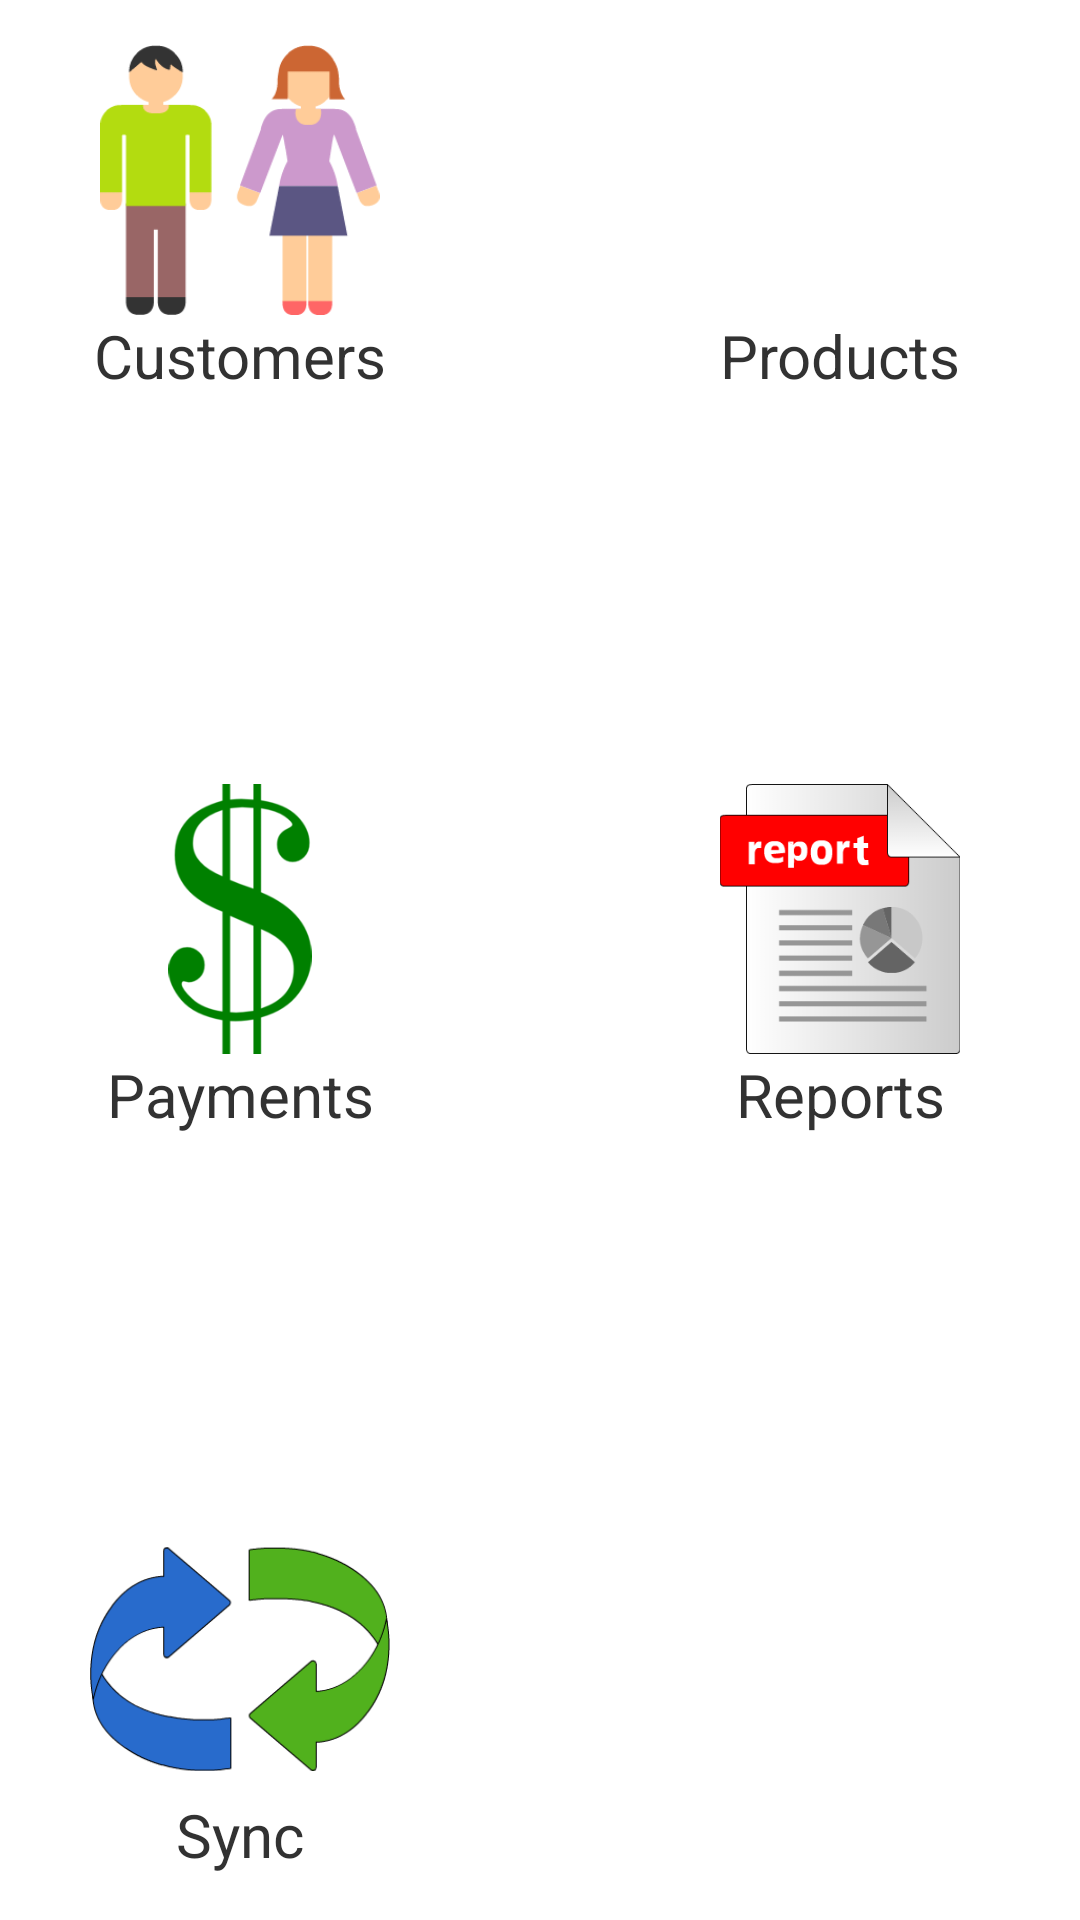

The Android layout XML behind this screen, and the referenced resources:
<!-- AndroidManifest.xml: application theme AppTheme_NoTitleBar -->
<!-- res/layout/home.xml -->
<?xml version="1.0" encoding="utf-8"?>

<RelativeLayout xmlns:android="http://schemas.android.com/apk/res/android"
    android:layout_width="match_parent"
    android:layout_height="match_parent"
    android:paddingBottom="15dp"
    android:paddingLeft="30dp"
    android:paddingRight="30dp"
    android:paddingTop="15dp" >

    <RelativeLayout
        android:layout_width="fill_parent"
        android:layout_height="wrap_content"
        android:layout_alignParentLeft="true"
        android:layout_alignParentTop="true" >

        <ImageView
            android:id="@+id/imgCustomers"
            android:layout_width="100dp"
            android:layout_height="90dp"
            android:layout_alignParentLeft="true"
            android:layout_alignParentTop="true"
            android:clickable="true"
            android:contentDescription="@string/homeCustomers_Text"
            android:src="@drawable/no_customers" />

        <TextView
            android:layout_width="wrap_content"
            android:layout_height="wrap_content"
            android:layout_alignLeft="@id/imgCustomers"
            android:layout_alignRight="@id/imgCustomers"
            android:layout_below="@id/imgCustomers"
            android:gravity="center"
            android:text="@string/homeCustomers_Text"
            android:textSize="20sp" />

        <ImageView
            android:id="@+id/imgProducts"
            android:layout_width="100dp"
            android:layout_height="90dp"
            android:layout_alignParentRight="true"
            android:layout_alignParentTop="true"
            android:clickable="true"
            android:contentDescription="@string/homeProducts_Text"
            android:src="@drawable/no_products" />

        <TextView
            android:layout_width="wrap_content"
            android:layout_height="wrap_content"
            android:layout_alignLeft="@id/imgProducts"
            android:layout_alignRight="@id/imgProducts"
            android:layout_below="@id/imgProducts"
            android:gravity="center"
            android:text="@string/homeProducts_Text"
            android:textSize="20sp" />
    </RelativeLayout>

    <RelativeLayout
        android:layout_width="fill_parent"
        android:layout_height="wrap_content"
        android:layout_centerVertical="true" >

        <ImageView
            android:id="@+id/imgPayments"
            android:layout_width="100dp"
            android:layout_height="90dp"
            android:layout_alignParentLeft="true"
            android:layout_alignParentTop="true"
            android:clickable="true"
            android:contentDescription="@string/homePayments_Text"
            android:src="@drawable/payment" />

        <TextView
            android:id="@+id/txtNotification"
            android:layout_width="wrap_content"
            android:layout_height="wrap_content"
            android:layout_alignTop="@id/imgPayments"
            android:layout_marginLeft="70dp"
            android:background="@color/Red"
            android:textAppearance="?android:attr/textAppearanceLarge"
            android:textColor="@color/White" />

        <TextView
            android:layout_width="wrap_content"
            android:layout_height="wrap_content"
            android:layout_alignLeft="@id/imgPayments"
            android:layout_alignRight="@id/imgPayments"
            android:layout_below="@id/imgPayments"
            android:gravity="center"
            android:text="@string/homePayments_Text"
            android:textSize="20sp" />

        <ImageView
            android:id="@+id/imgReports"
            android:layout_width="100dp"
            android:layout_height="90dp"
            android:layout_alignParentRight="true"
            android:layout_alignParentTop="true"
            android:clickable="true"
            android:contentDescription="@string/homeReports_Text"
            android:src="@drawable/report" />

        <TextView
            android:layout_width="wrap_content"
            android:layout_height="wrap_content"
            android:layout_alignLeft="@id/imgReports"
            android:layout_alignRight="@id/imgReports"
            android:layout_below="@id/imgReports"
            android:gravity="center"
            android:text="@string/homeReports_Text"
            android:textSize="20sp" />
    </RelativeLayout>

    <RelativeLayout
        android:layout_width="fill_parent"
        android:layout_height="wrap_content"
        android:layout_alignParentBottom="true" >

        <ImageView
            android:id="@+id/imgSync"
            android:layout_width="100dp"
            android:layout_height="90dp"
            android:layout_alignParentLeft="true"
            android:layout_alignParentTop="true"
            android:clickable="true"
            android:contentDescription="@string/homeSync_Text"
            android:src="@drawable/sync" />

        <TextView
            android:layout_width="wrap_content"
            android:layout_height="wrap_content"
            android:layout_alignLeft="@id/imgSync"
            android:layout_alignRight="@id/imgSync"
            android:layout_below="@id/imgSync"
            android:gravity="center"
            android:text="@string/homeSync_Text"
            android:textSize="20sp" />

        
    </RelativeLayout>

</RelativeLayout>
<!-- resources referenced by this layout -->
<resources>
  <color name="Red">#FF0000</color>
  <color name="White">#FFFFFF</color>
  <!-- drawable no_customers: png bitmap (drawable-hdpi, 5638 bytes) -->
  <!-- drawable payment: png bitmap (drawable-hdpi, 8936 bytes) -->
  <!-- drawable report: png bitmap (drawable-hdpi, 6437 bytes) -->
  <!-- drawable sync: png bitmap (drawable-mdpi, 6016 bytes) -->
  <string name="homeCustomers_Text">Customers</string>
  <string name="homePayments_Text">Payments</string>
  <string name="homePrefs_Text">Preferences</string>
  <string name="homeProducts_Text">Products</string>
  <string name="homeReports_Text">Reports</string>
  <string name="homeSync_Text">Sync</string>
  <style name="AppTheme_NoTitleBar" parent="android:Theme.Light.NoTitleBar" />
</resources>
